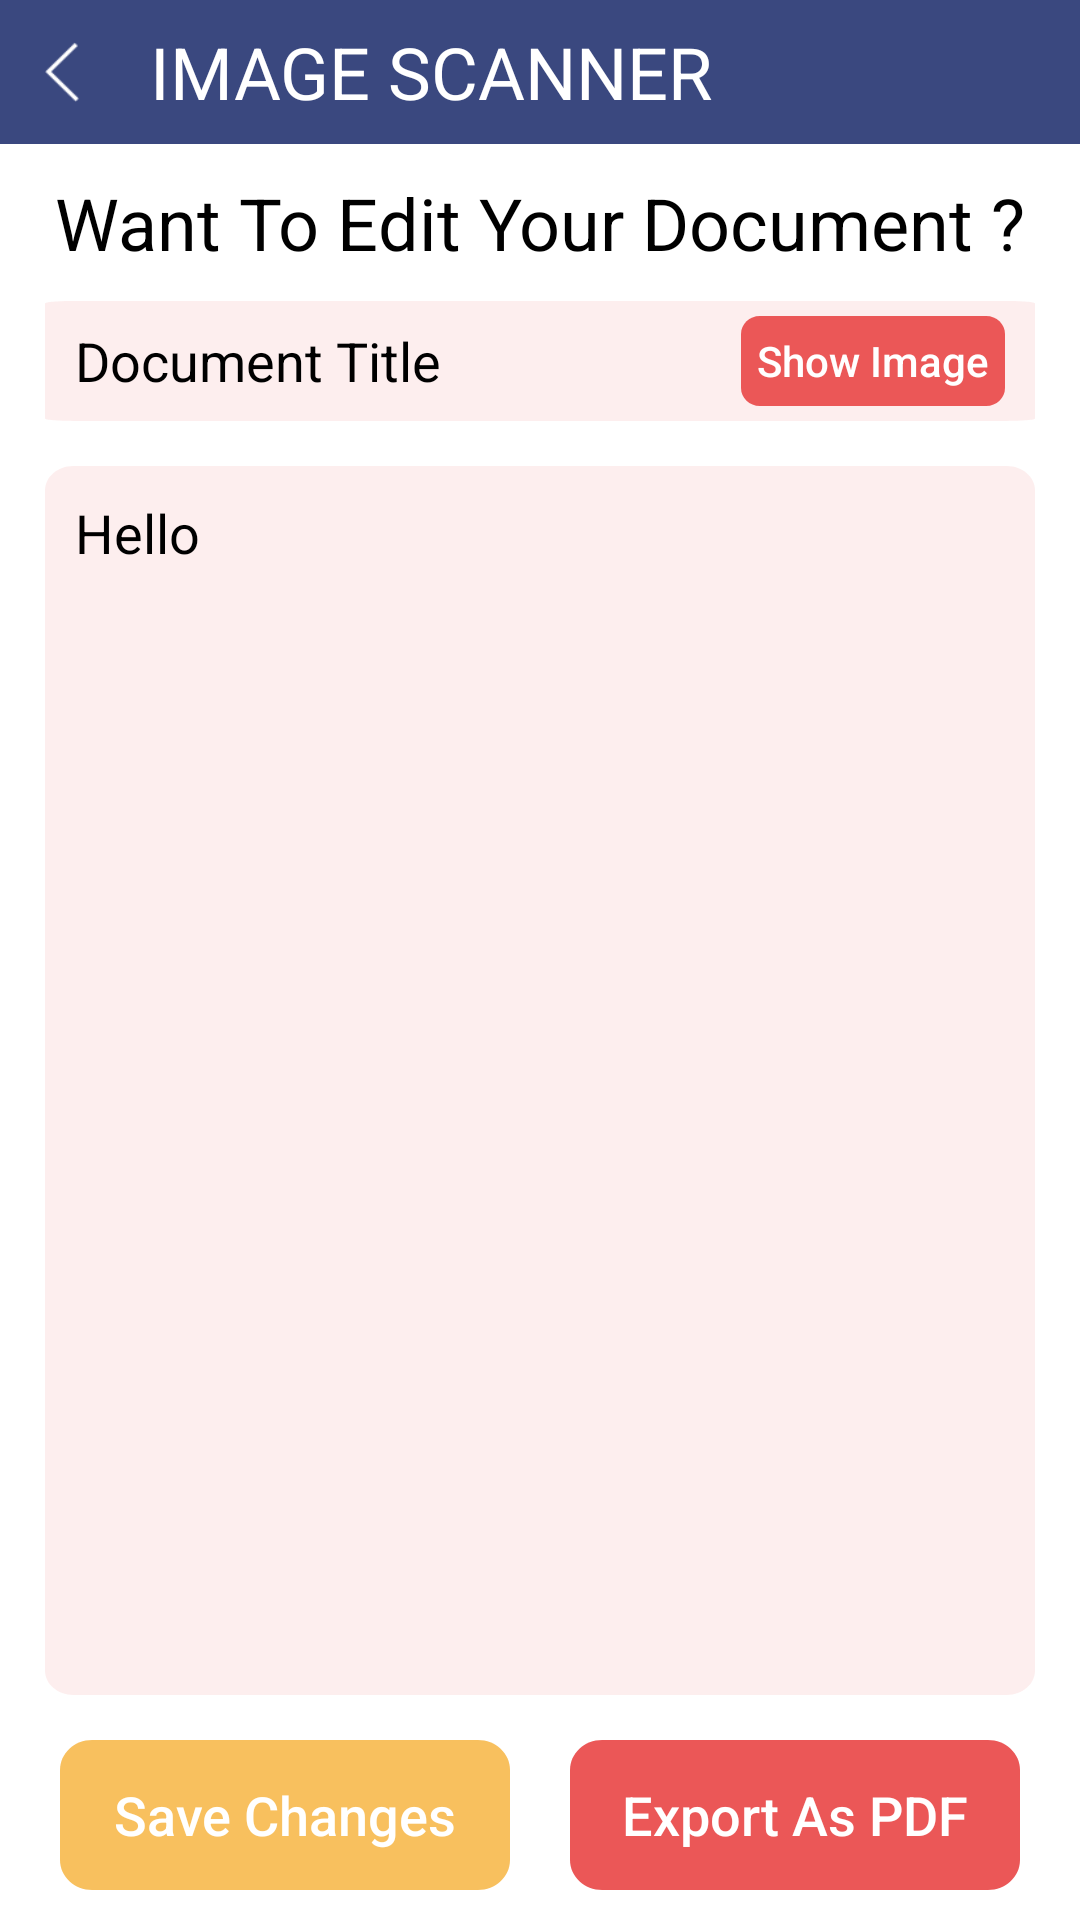

Here is an Android app screen rendered from its layout file. Give the layout XML and the strings, colors and styles it references.
<!-- AndroidManifest.xml: application theme AppTheme -->
<!-- res/layout/activity_edit_or_save.xml -->
<?xml version="1.0" encoding="utf-8"?>
<RelativeLayout xmlns:android="http://schemas.android.com/apk/res/android"
    xmlns:app="http://schemas.android.com/apk/res-auto"
    xmlns:tools="http://schemas.android.com/tools"
    android:layout_width="match_parent"
    android:layout_height="match_parent"
    android:background="@color/white"
    tools:context=".EditOrSaveActivity"
    tools:ignore="MissingPrefix">

    <RelativeLayout
        android:id="@+id/toolbar2"
        android:layout_width="match_parent"
        android:layout_height="48dp"
        android:background="@color/colorPrimary">

        <Button
            android:id="@+id/navback"
            android:layout_width="20dp"
            android:layout_height="20dp"
            android:layout_centerVertical="true"
            android:layout_marginLeft="15dp"
            android:background="@drawable/back" />

        <TextView
            android:id="@+id/appTitle"
            fontPath="fonts/Roboto-Bold.ttf"
            android:layout_width="wrap_content"
            android:layout_height="48dp"
            android:layout_marginLeft="30dp"
            android:gravity="center_vertical"
            android:paddingLeft="20dp"
            android:text="Image Scanner"
            android:textAllCaps="true"
            android:textColor="@color/white"
            android:textSize="24sp" />

    </RelativeLayout>

    <TextView
        android:id="@+id/tWant"
        android:layout_width="match_parent"
        android:layout_height="wrap_content"
        android:layout_below="@+id/toolbar2"
        android:padding="10dp"
        android:text="Want To Edit Your Document ?"
        android:textAlignment="center"
        android:textColor="@android:color/black"
        android:textSize="24sp" />

    <RelativeLayout
        android:id="@+id/relTitle"
        android:layout_width="match_parent"
        android:layout_height="40dp"
        android:layout_below="@+id/tWant"
        android:layout_centerVertical="true"
        android:layout_marginLeft="15dp"
        android:layout_marginRight="15dp"
        android:layout_marginBottom="15dp"
        android:background="@drawable/back_edit_text"
        android:gravity="center_vertical">

        <EditText
            android:id="@+id/editDocTitle"
            fontPath="fonts/roboto_regular.ttf"
            android:layout_width="match_parent"
            android:layout_height="match_parent"
            android:layout_marginStart="10dp"
            android:layout_marginEnd="10dp"
            android:layout_toStartOf="@+id/tViewImage"
            android:background="@android:color/transparent"
            android:ems="10"
            android:inputType="textCapSentences|textMultiLine"
            android:maxLength="30"
            android:text="Document Title"
            android:textAlignment="viewStart"
            android:textColor="@android:color/black"
            android:textCursorDrawable="@null"
            android:textSize="18sp" />

        <Button
            android:id="@+id/tViewImage"
            fontPath="fonts/Roboto-Bold.ttf"
            android:layout_width="wrap_content"
            android:layout_height="wrap_content"
            android:layout_alignParentRight="true"
            android:layout_centerVertical="true"
            android:layout_marginTop="5dp"
            android:layout_marginRight="10dp"
            android:layout_marginBottom="5dp"
            android:background="@drawable/buttonviewall"
            android:text="Show Image"
            android:textAllCaps="false"
            android:textColor="@color/white" />
    </RelativeLayout>

    <RelativeLayout
        android:layout_width="match_parent"
        android:layout_height="match_parent"
        android:layout_above="@+id/bCopy"
        android:layout_below="@+id/relTitle"
        android:layout_marginLeft="15dp"
        android:layout_marginRight="15dp"
        android:layout_marginBottom="15dp"
        android:background="@drawable/back_edit_text">

        <EditText
            android:id="@+id/editDoc"
            fontPath="fonts/roboto_regular.ttf"
            android:layout_width="match_parent"
            android:layout_height="wrap_content"
            android:layout_marginStart="10dp"
            android:layout_marginTop="10dp"
            android:layout_marginEnd="10dp"
            android:layout_marginBottom="10dp"
            android:background="@android:color/transparent"
            android:ems="10"
            android:inputType="textCapSentences|textMultiLine"
            android:text="Hello"
            android:textAlignment="viewStart"
            android:textColor="@android:color/black"
            android:textCursorDrawable="@null"
            android:textSize="18sp" />
    </RelativeLayout>


    <Button
        android:id="@+id/bCopy"
        fontPath="fonts/Roboto-Bold.ttf"
        android:layout_width="150dp"
        android:layout_height="50dp"
        android:layout_alignParentLeft="true"
        android:layout_alignParentBottom="true"
        android:layout_centerVertical="true"
        android:layout_marginLeft="20dp"
        android:layout_marginBottom="10dp"
        android:background="@drawable/b_copy"
        android:text="Save Changes"
        android:foreground="?selectableItemBackground"
        android:textAllCaps="false"
        android:textColor="@color/white"
        android:textSize="18sp" />

    <Button
        android:id="@+id/bExport"
        fontPath="fonts/Roboto-Bold.ttf"
        android:layout_width="150dp"
        android:layout_height="50dp"
        android:layout_alignParentRight="true"
        android:layout_alignParentBottom="true"
        android:layout_centerVertical="true"
        android:foreground="?selectableItemBackground"
        android:layout_marginRight="20dp"
        android:layout_marginBottom="10dp"
        android:background="@drawable/buttonviewall"
        android:text="Export As PDF"
        android:textAllCaps="false"
        android:textColor="@color/white"
        android:textSize="18sp" />

</RelativeLayout>
<!-- resources referenced by this layout -->
<resources>
  <color name="colorPrimary">#3A487F</color>
  <color name="white">#FFFFFF</color>
  <!-- drawable b_copy (drawable) -->
  <vector
      xmlns:android="http://schemas.android.com/apk/res/android"
      xmlns:aapt="http://schemas.android.com/aapt"
      android:width="70dp"
      android:height="25dp"
      android:viewportWidth="70"
      android:viewportHeight="25"
      >
  
      <group>
  
          <clip-path
              android:pathData="M5 0H65C67.7614 0 70 2.23858 70 5V20C70 22.7614 67.7614 25 65 25H5C2.23858 25 0 22.7614 0 20V5C0 2.23858 2.23858 0 5 0Z"
              />
  
          <path
              android:pathData="M0 0V25H70V0"
              android:fillColor="#F8C05E"
              />
  
      </group>
  
  </vector>
  <!-- drawable back: png bitmap (drawable, 265 bytes) -->
  <!-- drawable back_edit_text (drawable) -->
  <vector
  xmlns:android="http://schemas.android.com/apk/res/android"
  xmlns:aapt="http://schemas.android.com/aapt"
  android:width="351dp"
  android:height="503dp"
  android:viewportWidth="351"
  android:viewportHeight="503"
      >
  
  <group>
  
      <clip-path
          android:pathData="M10 0H341C346.523 0 351 4.47715 351 10V493C351 498.523 346.523 503 341 503H10C4.47715 503 0 498.523 0 493V10C0 4.47715 4.47715 0 10 0Z"
          />
  
      <path
          android:pathData="M0 0V503H351V0"
          android:fillColor="#1AEB5757"
          />
  
  </group>
  
  </vector>
  <!-- drawable buttonviewall (drawable) -->
  <vector
      xmlns:android="http://schemas.android.com/apk/res/android"
      xmlns:aapt="http://schemas.android.com/aapt"
      android:width="70dp"
      android:height="25dp"
      android:viewportWidth="70"
      android:viewportHeight="25"
      >
  
      <group>
  
          <clip-path
              android:pathData="M5 0H65C67.7614 0 70 2.23858 70 5V20C70 22.7614 67.7614 25 65 25H5C2.23858 25 0 22.7614 0 20V5C0 2.23858 2.23858 0 5 0Z"
              />
  
          <path
              android:pathData="M0 0V25H70V0"
              android:fillColor="#EB5757"
              />
  
      </group>
  
  </vector>
  <style name="AppTheme" parent="Theme.AppCompat.NoActionBar">
          <item name="colorPrimary">@color/colorPrimary</item>
          <item name="colorPrimaryDark">@color/colorPrimaryDark</item>
          <item name="colorAccent">@color/colorAccent</item>
      </style>
  <color name="colorPrimaryDark">#3A487F</color>
  <color name="colorAccent">#40A71E</color>
</resources>
